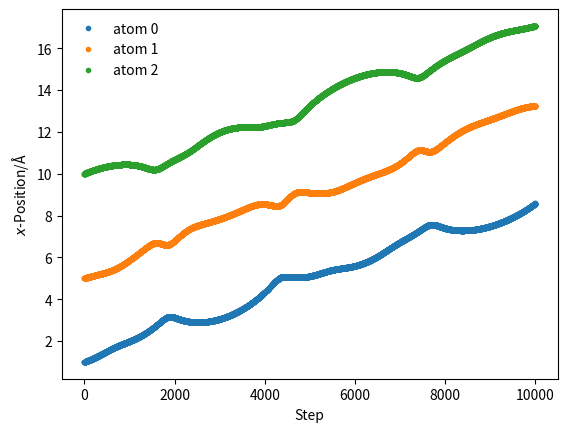

The script that saved this image:
'''
codice che simula la traiettoria di tre atomi di argon in funzione del tempo di simulazione e del time step scelto
'''

import numpy as np
import matplotlib.pyplot as plt
from scipy.constants import *
mass_of_argon = 39.948 # amu

def lj_force(r, epsilon, sigma):

    return 48 * epsilon * np.power(
        sigma, 12) / np.power(
        r, 13) - 24 * epsilon * np.power(
        sigma, 6) / np.power(r, 7)

def init_velocity(T, number_of_particles):

    R = np.random.rand(number_of_particles) - 0.5
    return R * np.sqrt(Boltzmann * T / (
        mass_of_argon * 1.602e-19))

def get_accelerations(positions):

    accel_x = np.zeros((positions.size, positions.size))
    for i in range(0, positions.size - 1):
        for j in range(i + 1, positions.size):
            r_x = positions[j] - positions[i]
            rmag = np.sqrt(r_x * r_x)
            force_scalar = lj_force(r_x, 0.0103, 3.4)
            force_x = force_scalar * r_x / rmag
            accel_x[i, j] = force_x / mass_of_argon
            accel_x[j, i] = - force_x / mass_of_argon

#np.sum resituisce la somma di ogni riga 
    return np.sum(accel_x, axis=0)

def update_pos(x, v, a, dt):

    return x + v * dt + 0.5 * a * dt * dt

def update_velo(v, a, a1, dt):

    return v + 0.5 * (a + a1) * dt

def run_md(dt, number_of_steps, initial_temp, x):

    positions = np.zeros((number_of_steps, 3))
    v = init_velocity(initial_temp, 3)
    a = get_accelerations(x)
    for i in range(number_of_steps):
        x = update_pos(x, v, a, dt)
        a1 = get_accelerations(x)
        v = update_velo(v, a, a1, dt)
        a = np.array(a1)
        positions[i, :] = x

    return positions

x = np.array([1, 5, 10])
sim_pos = run_md(0.1, 10000, 300, x)
    
for i in range(sim_pos.shape[1]):
    plt.plot(sim_pos[:, i], '.', label='atom {}'.format(i))
plt.xlabel(r'Step')
plt.ylabel(r'$x$-Position/Å')
plt.legend(frameon=False)
plt.show()